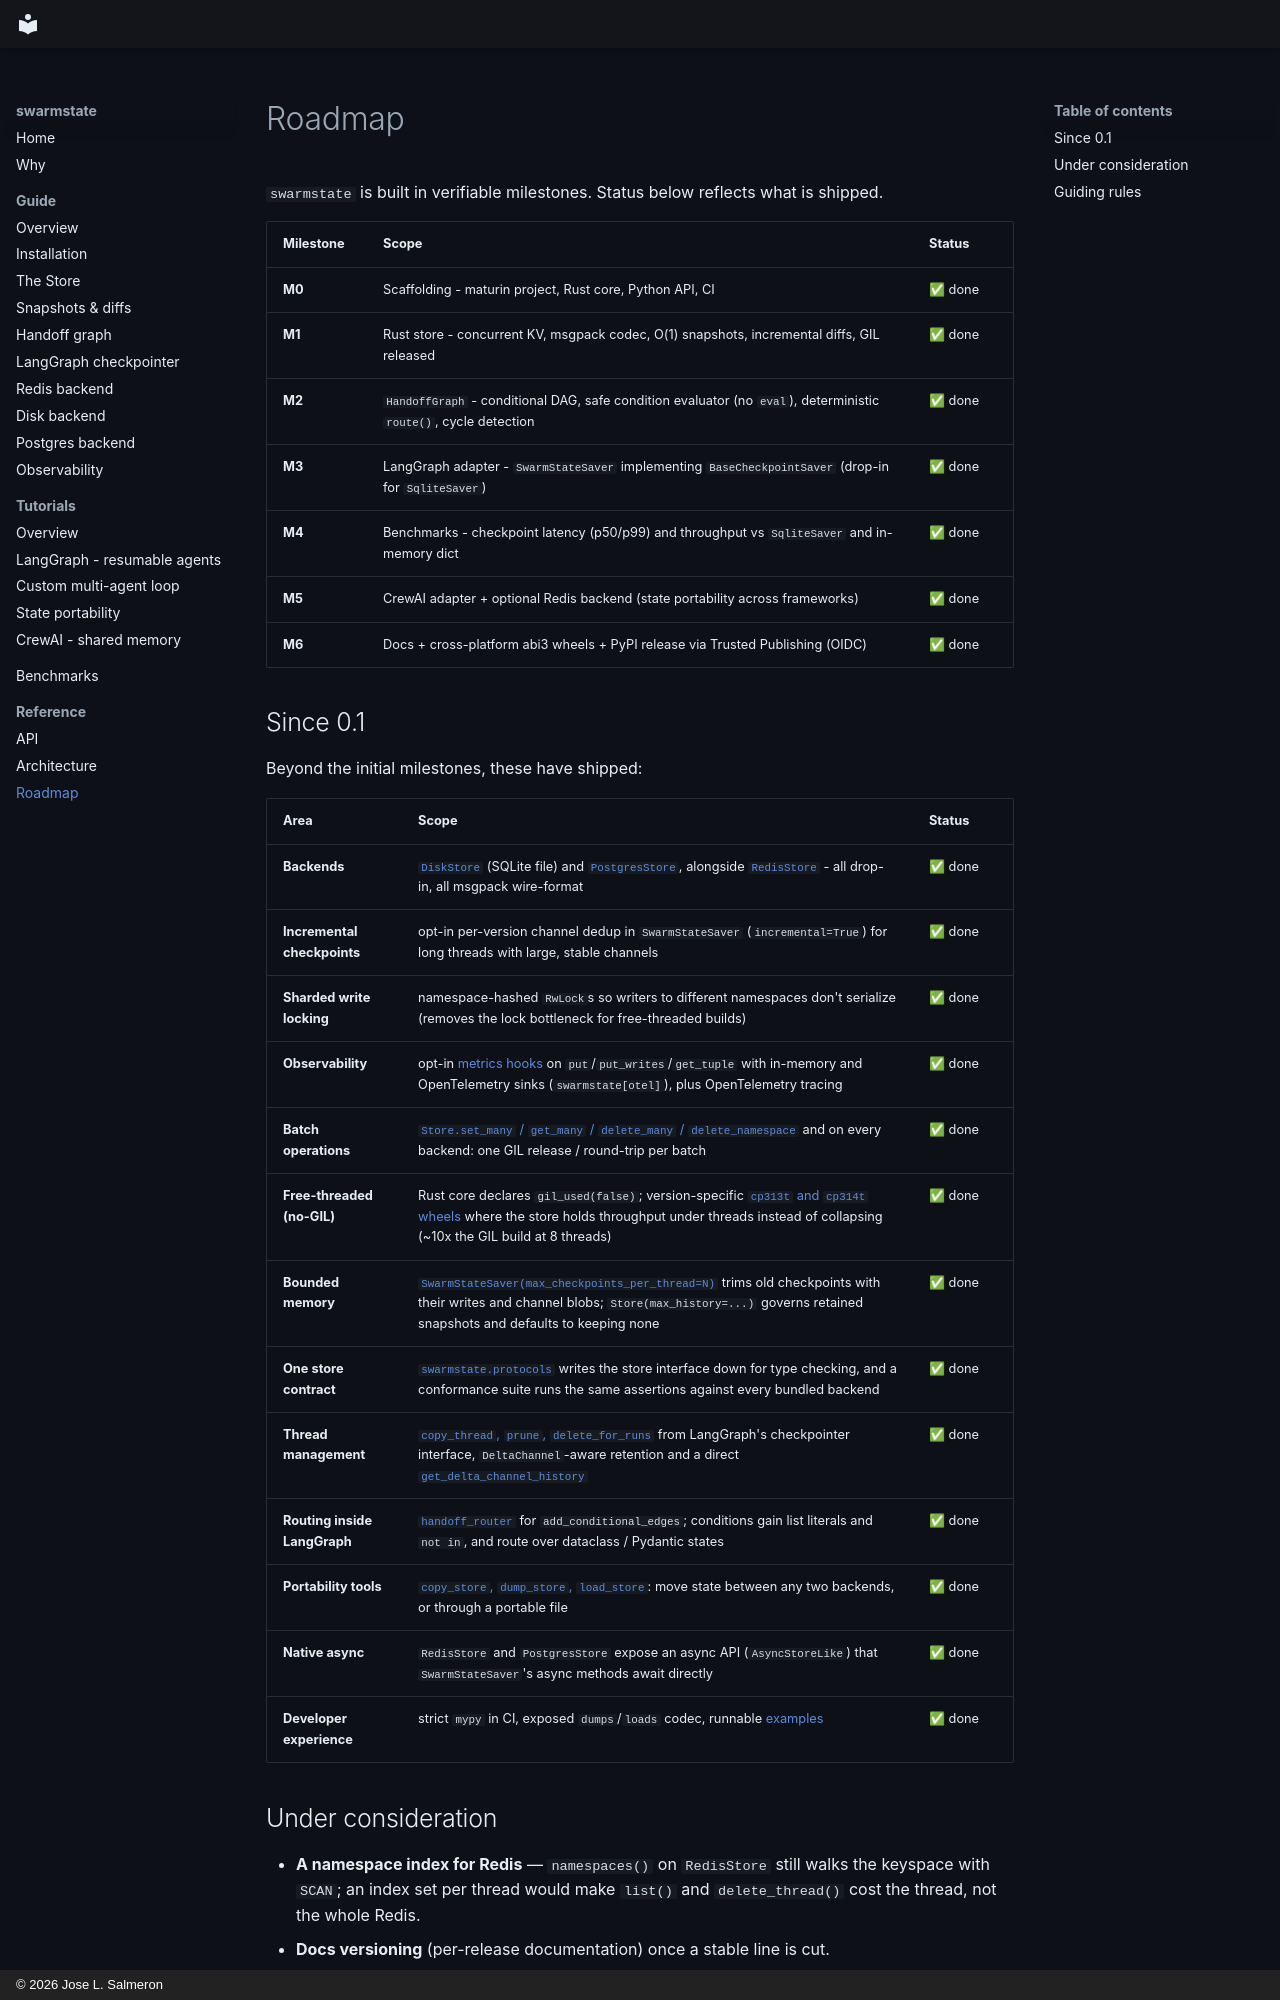

repository: swarmstate/swarmstate.github.io · page: roadmap/index.html · generator: mkdocs · copyright: © 2026 Jose L. Salmeron

# Roadmap

`swarmstate` is built in verifiable milestones. Status below reflects what is shipped.

| Milestone | Scope | Status |
| --- | --- | --- |
| **M0** | Scaffolding - maturin project, Rust core, Python API, CI | ✅ done |
| **M1** | Rust store - concurrent KV, msgpack codec, O(1) snapshots, incremental diffs, GIL released | ✅ done |
| **M2** | `HandoffGraph` - conditional DAG, safe condition evaluator (no `eval`), deterministic `route()`, cycle detection | ✅ done |
| **M3** | LangGraph adapter - `SwarmStateSaver` implementing `BaseCheckpointSaver` (drop-in for `SqliteSaver`) | ✅ done |
| **M4** | Benchmarks - checkpoint latency (p50/p99) and throughput vs `SqliteSaver` and in-memory dict | ✅ done |
| **M5** | CrewAI adapter + optional Redis backend (state portability across frameworks) | ✅ done |
| **M6** | Docs + cross-platform abi3 wheels + PyPI release via Trusted Publishing (OIDC) | ✅ done |

## Since 0.1

Beyond the initial milestones, these have shipped:

| Area | Scope | Status |
| --- | --- | --- |
| **Backends** | [`DiskStore`](guide/disk.md) (SQLite file) and [`PostgresStore`](guide/postgres.md), alongside [`RedisStore`](guide/redis.md) - all drop-in, all msgpack wire-format | ✅ done |
| **Incremental checkpoints** | opt-in per-version channel dedup in `SwarmStateSaver` (`incremental=True`) for long threads with large, stable channels | ✅ done |
| **Sharded write locking** | namespace-hashed `RwLock`s so writers to different namespaces don't serialize (removes the lock bottleneck for free-threaded builds) | ✅ done |
| **Observability** | opt-in [metrics hooks](guide/observability.md) on `put`/`put_writes`/`get_tuple` with in-memory and OpenTelemetry sinks (`swarmstate[otel]`), plus OpenTelemetry tracing | ✅ done |
| **Batch operations** | [`Store.set_many` / `get_many` / `delete_many` / `delete_namespace`](guide/store.md#batch-reads-and-writes) and on every backend: one GIL release / round-trip per batch | ✅ done |
| **Free-threaded (no-GIL)** | Rust core declares `gil_used(false)`; version-specific [`cp313t` and `cp314t` wheels](architecture.md#free-threaded-no-gil) where the store holds throughput under threads instead of collapsing (~10x the GIL build at 8 threads) | ✅ done |
| **Bounded memory** | [`SwarmStateSaver(max_checkpoints_per_thread=N)`](guide/langgraph.md#retention) trims old checkpoints with their writes and channel blobs; `Store(max_history=...)` governs retained snapshots and defaults to keeping none | ✅ done |
| **One store contract** | [`swarmstate.protocols`](api.md#swarmstateprotocols) writes the store interface down for type checking, and a conformance suite runs the same assertions against every bundled backend | ✅ done |
| **Thread management** | [`copy_thread`, `prune`, `delete_for_runs`](guide/langgraph.md#managing-threads) from LangGraph's checkpointer interface, `DeltaChannel`-aware retention and a direct [`get_delta_channel_history`](guide/langgraph.md#deltachannel) | ✅ done |
| **Routing inside LangGraph** | [`handoff_router`](guide/handoff.md#inside-a-langgraph-graph) for `add_conditional_edges`; conditions gain list literals and `not in`, and route over dataclass / Pydantic states | ✅ done |
| **Portability tools** | [`copy_store`, `dump_store`, `load_store`](tutorials/portability.md#5-move-state-to-another-backend): move state between any two backends, or through a portable file | ✅ done |
| **Native async** | `RedisStore` and `PostgresStore` expose an async API (`AsyncStoreLike`) that `SwarmStateSaver`'s async methods await directly | ✅ done |
| **Developer experience** | strict `mypy` in CI, exposed `dumps`/`loads` codec, runnable [examples](https://github.com/swarmstate/swarmstate/tree/main/examples) | ✅ done |
